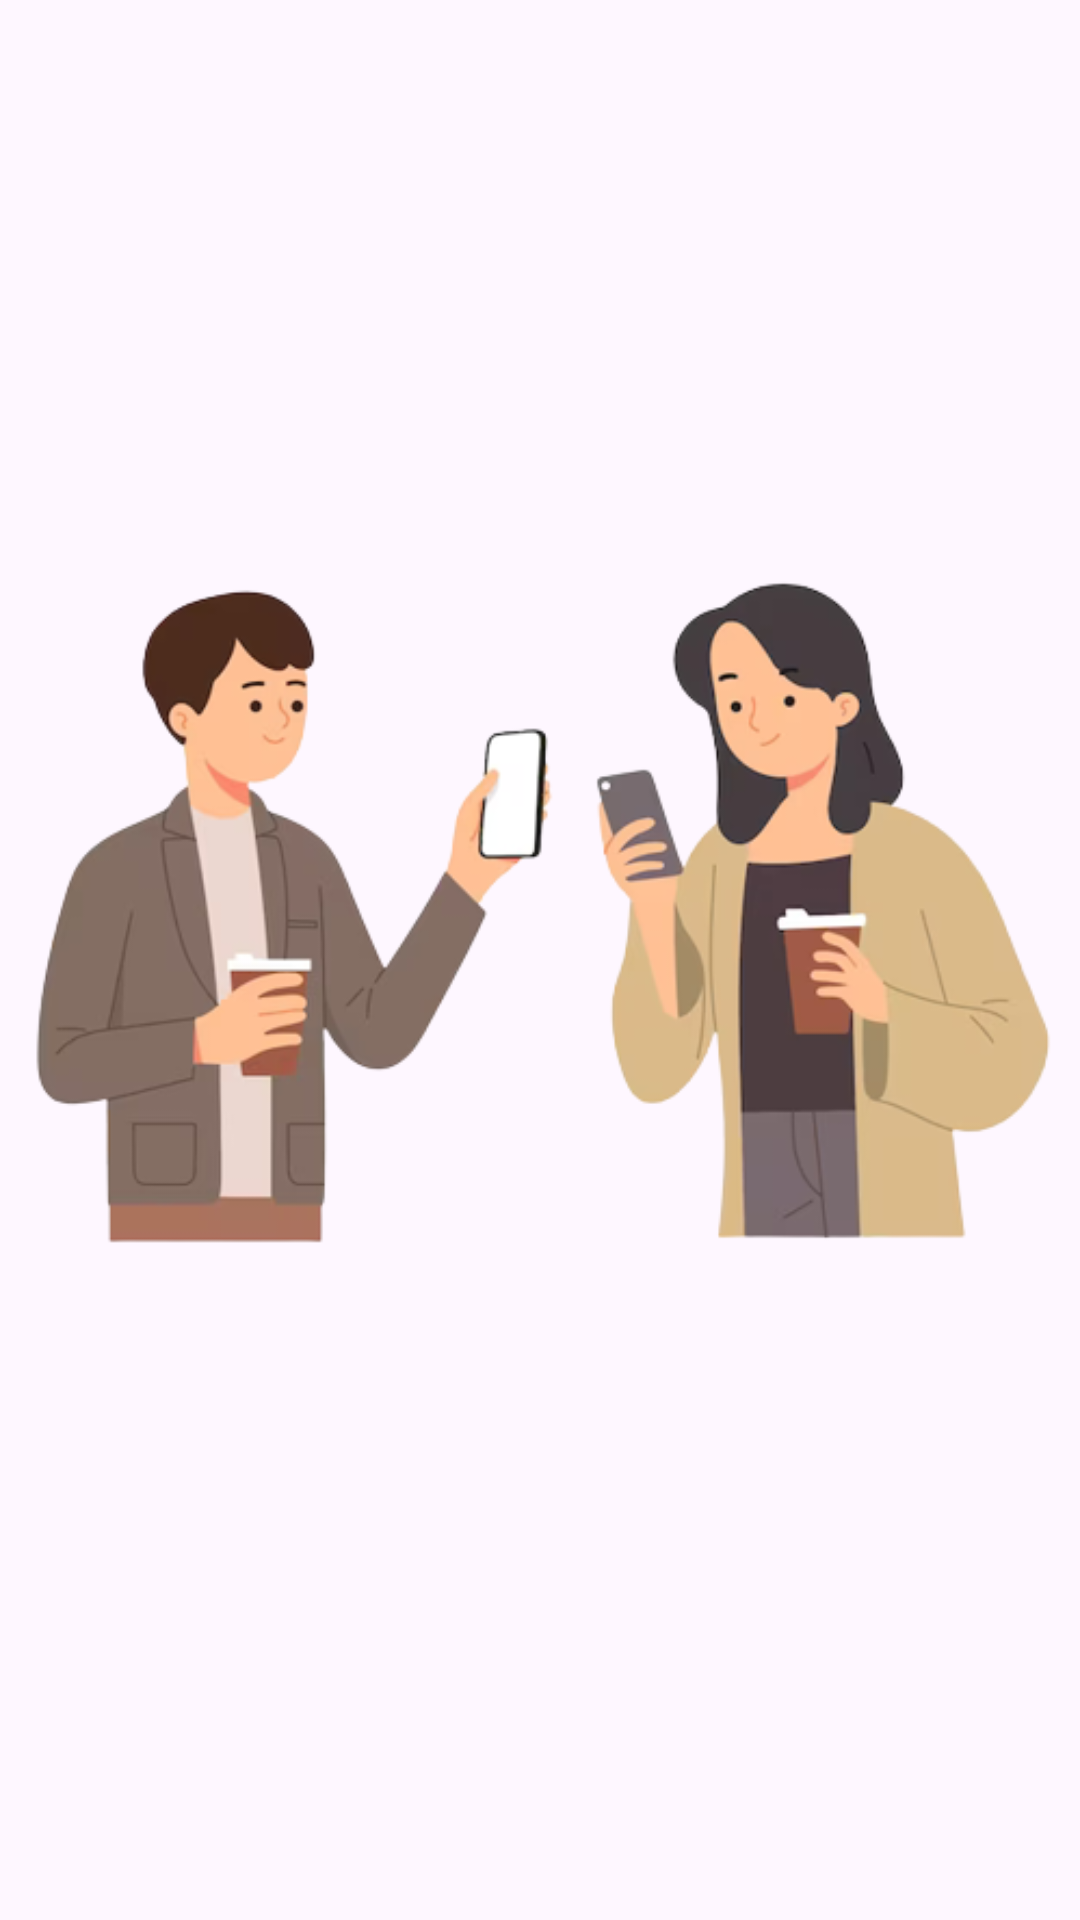

Write the Android layout XML for this screen, with the resource values it uses.
<!-- AndroidManifest.xml: application theme Theme.FastChat -->
<!-- res/layout/fragment_frag_image_one.xml -->
<FrameLayout xmlns:android="http://schemas.android.com/apk/res/android"
    xmlns:app="http://schemas.android.com/apk/res-auto"
    xmlns:tools="http://schemas.android.com/tools"
    android:layout_width="match_parent"
    android:layout_height="match_parent"
    android:background="#00FFFFFF"
    tools:context="FragmentImages.FragImageOne">

    <ImageView
        android:id="@+id/imageView"
        android:layout_width="wrap_content"
        android:layout_height="wrap_content"
        android:layout_gravity="center_horizontal|center_vertical"
        android:src="@drawable/peopleholdingphones" />
</FrameLayout>
<!-- resources referenced by this layout -->
<resources>
  <!-- drawable peopleholdingphones: png bitmap (drawable, 87669 bytes) -->
  <style name="Theme.FastChat" parent="Base.Theme.FastChat" />
  <style name="Base.Theme.FastChat" parent="Theme.Material3.DayNight.NoActionBar">
          
          
          <item name="colorPrimary">@color/blue</item>
          <item name="colorSecondary">@color/blue</item>
          <item name="android:popupMenuStyle">@style/PopupMenuStyle</item>
      </style>
  <color name="blue">#1E66C2</color>
  <style name="PopupMenuStyle" parent="@style/Widget.AppCompat.PopupMenu">
          <item name="android:popupBackground">@color/pBlue</item>
      </style>
  <color name="pBlue">#1C2333</color>
</resources>
